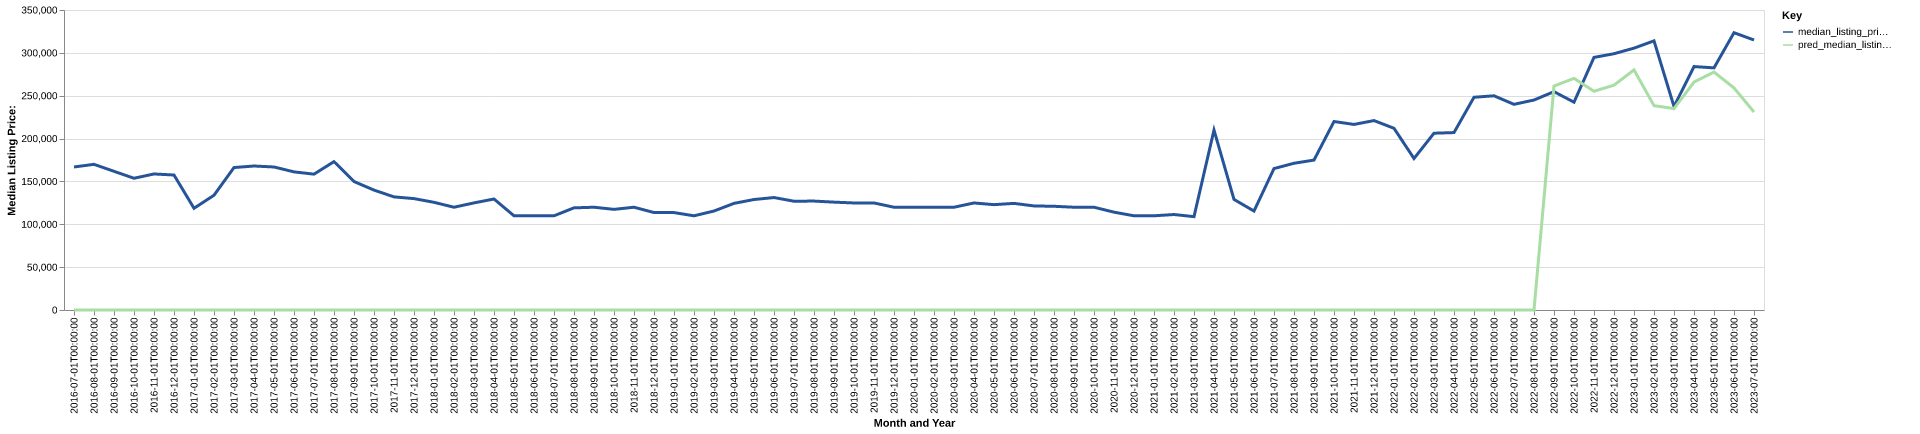

Values plotted in this chart, from the file beside it:
date, time_idx, median_listing_price, thirty_year_interest_rate_five, month, county_name, active_listing_count, median_days_on_market, pred_median_listing_price, month_year
2016-07-01, 0, 166850, 3.72, 7, radford, va, 49.0, 66.0, 0, Jul-2016
2016-08-01, 1, 169945, 3.73, 8, radford, va, 57.0, 71.0, 0, Aug-2016
2016-09-01, 2, 161800, 3.66, 9, radford, va, 44.0, 84.0, 0, Sep-2016
2016-10-01, 3, 153700, 3.64, 10, radford, va, 43.0, 79.0, 0, Oct-2016
2016-11-01, 4, 158700, 3.66, 11, radford, va, 43.0, 77.0, 0, Nov-2016
2016-12-01, 5, 157500, 3.48, 12, radford, va, 39.0, 73.0, 0, Dec-2016
2017-01-01, 6, 118650, 3.45, 1, radford, va, 50.0, 35.0, 0, Jan-2017
2017-02-01, 7, 133900, 3.5, 2, radford, va, 41.0, 67.0, 0, Feb-2017
2017-03-01, 8, 166200, 3.52, 3, radford, va, 37.0, 43.0, 0, Mar-2017
2017-04-01, 9, 168000, 4.03, 4, radford, va, 38.0, 32.0, 0, Apr-2017
2017-05-01, 10, 166850, 4.32, 5, radford, va, 40.0, 37.0, 0, May-2017
2017-06-01, 11, 161150, 4.2, 6, radford, va, 44.0, 40.0, 0, Jun-2017
2017-07-01, 12, 158500, 4.19, 7, radford, va, 41.0, 58.0, 0, Jul-2017
2017-08-01, 13, 173100, 4.3, 8, radford, va, 37.0, 68.0, 0, Aug-2017
2017-09-01, 14, 149900, 4.1, 9, radford, va, 35.0, 62.0, 0, Sep-2017
2017-10-01, 15, 139900, 4.05, 10, radford, va, 43.0, 52.0, 0, Oct-2017
2017-11-01, 16, 131975, 3.94, 11, radford, va, 40.0, 50.0, 0, Nov-2017
2017-12-01, 17, 129950, 4.03, 12, radford, va, 32.0, 79.0, 0, Dec-2017
2018-01-01, 18, 125625, 3.93, 1, radford, va, 31.0, 99.0, 0, Jan-2018
2018-02-01, 19, 119900, 3.83, 2, radford, va, 32.0, 108.0, 0, Feb-2018
2018-03-01, 20, 124950, 3.94, 3, radford, va, 38.0, 59.0, 0, Mar-2018
2018-04-01, 21, 129500, 3.95, 4, radford, va, 32.0, 56.0, 0, Apr-2018
2018-05-01, 22, 109900, 3.99, 5, radford, va, 49.0, 18.0, 0, May-2018
2018-06-01, 23, 109900, 4.15, 6, radford, va, 49.0, 43.0, 0, Jun-2018
2018-07-01, 24, 109900, 4.4, 7, radford, va, 50.0, 75.0, 0, Jul-2018
2018-08-01, 25, 119175, 4.46, 8, radford, va, 51.0, 103.0, 0, Aug-2018
2018-09-01, 26, 119900, 4.58, 9, radford, va, 50.0, 133.0, 0, Sep-2018
2018-10-01, 27, 117400, 4.66, 10, radford, va, 48.0, 158.0, 0, Oct-2018
2018-11-01, 28, 119900, 4.62, 11, radford, va, 48.0, 179.0, 0, Nov-2018
2018-12-01, 29, 113700, 4.54, 12, radford, va, 42.0, 224.0, 0, Dec-2018
2019-01-01, 30, 113650, 4.6, 1, radford, va, 42.0, 249.0, 0, Jan-2019
2019-02-01, 31, 109900, 4.72, 2, radford, va, 36.0, 284.0, 0, Feb-2019
2019-03-01, 32, 115471, 4.9, 3, radford, va, 37.0, 205.0, 0, Mar-2019
2019-04-01, 33, 124400, 4.94, 4, radford, va, 39.0, 91.0, 0, Apr-2019
2019-05-01, 34, 128900, 4.75, 5, radford, va, 44.0, 40.0, 0, May-2019
2019-06-01, 35, 131200, 4.51, 6, radford, va, 46.0, 43.0, 0, Jun-2019
2019-07-01, 36, 126900, 4.41, 7, radford, va, 41.0, 77.0, 0, Jul-2019
2019-08-01, 37, 127076, 4.41, 8, radford, va, 40.0, 86.0, 0, Aug-2019
2019-09-01, 38, 125841, 4.2, 9, radford, va, 42.0, 66.0, 0, Sep-2019
2019-10-01, 39, 124880, 4.14, 10, radford, va, 42.0, 57.0, 0, Oct-2019
2019-11-01, 40, 124880, 3.84, 11, radford, va, 44.0, 67.0, 0, Nov-2019
2019-12-01, 41, 119900, 3.81, 12, radford, va, 43.0, 70.0, 0, Dec-2019
2020-01-01, 42, 119900, 3.75, 1, radford, va, 42.0, 89.0, 0, Jan-2020
2020-02-01, 43, 119900, 3.73, 2, radford, va, 34.0, 95.0, 0, Feb-2020
2020-03-01, 44, 119900, 3.78, 3, radford, va, 32.0, 111.0, 0, Mar-2020
2020-04-01, 45, 124880, 3.75, 4, radford, va, 40.0, 37.0, 0, Apr-2020
2020-05-01, 46, 122900, 3.74, 5, radford, va, 34.0, 45.0, 0, May-2020
2020-06-01, 47, 124400, 3.72, 6, radford, va, 26.0, 67.0, 0, Jun-2020
2020-07-01, 48, 121400, 3.49, 7, radford, va, 27.0, 73.0, 0, Jul-2020
2020-08-01, 49, 121000, 3.65, 8, radford, va, 31.0, 22.0, 0, Aug-2020
2020-09-01, 50, 119900, 3.33, 9, radford, va, 29.0, 45.0, 0, Sep-2020
2020-10-01, 51, 119900, 3.28, 10, radford, va, 29.0, 64.0, 0, Oct-2020
2020-11-01, 52, 114150, 3.21, 11, radford, va, 28.0, 82.0, 0, Nov-2020
2020-12-01, 53, 109900, 3.07, 12, radford, va, 24.0, 55.0, 0, Dec-2020
2021-01-01, 54, 109900, 2.99, 1, radford, va, 18.0, 47.0, 0, Jan-2021
2021-02-01, 55, 111400, 2.93, 2, radford, va, 18.0, 49.0, 0, Feb-2021
2021-03-01, 56, 108900, 2.88, 3, radford, va, 15.0, 53.0, 0, Mar-2021
2021-04-01, 57, 209925, 2.84, 4, radford, va, 6.0, 33.0, 0, Apr-2021
2021-05-01, 58, 129000, 2.71, 5, radford, va, 14.0, 19.0, 0, May-2021
2021-06-01, 59, 115450, 2.79, 6, radford, va, 12.0, 44.0, 0, Jun-2021
... 25 more rows
